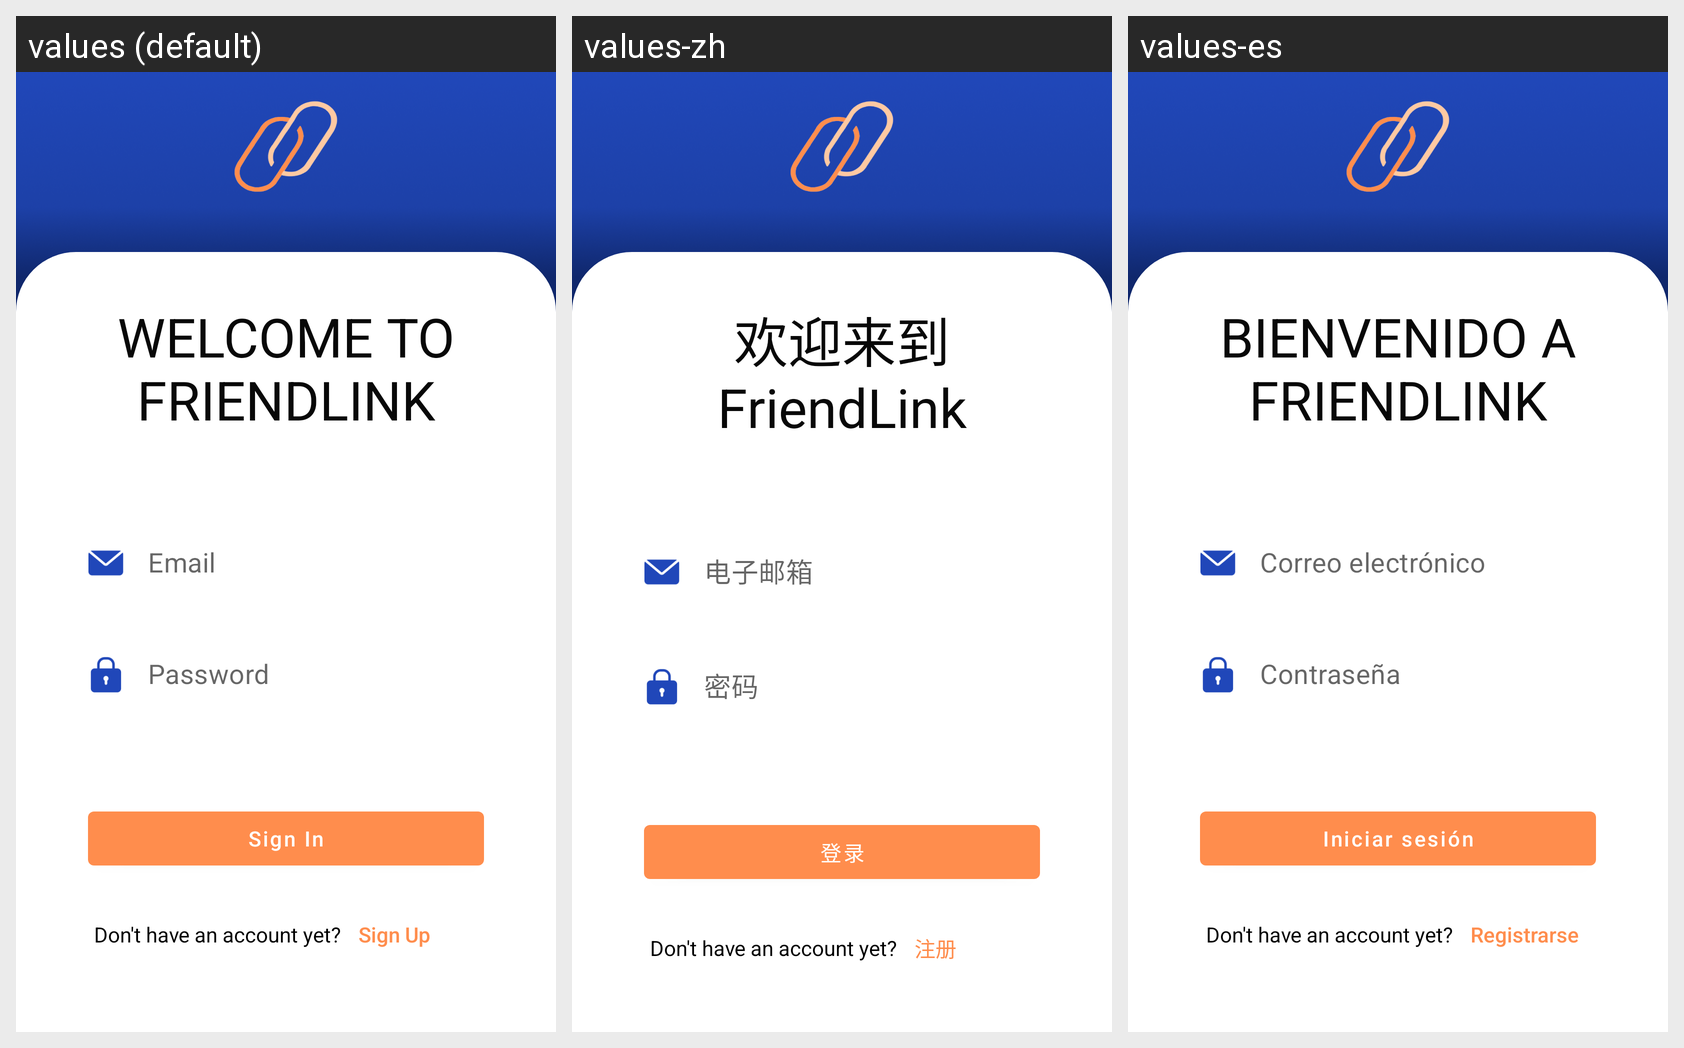

Translations of the strings shown on this Android screen, per locale in the grid:
Android screen res/layout/fragment_login.xml rendered under 3 locales, left to right: values (default), values-zh, values-es. Device: Nexus 5 (rendered at 1080×1920; each locale shown at half size, 540×960, under a caption strip naming it); theme Theme.FriendLink.
Strings drawn on this screen, with the default value and each locale's value (text and hints the layout hard-codes, and strings that could not be matched under every locale, appear in the picture but are not listed):

welcome_text
  values: WELCOME TO FRIENDLINK
  values-zh: 欢迎来到 FriendLink
  values-es: BIENVENIDO A FRIENDLINK

email
  values: Email
  values-zh: 电子邮箱
  values-es: Correo electrónico

password
  values: Password
  values-zh: 密码
  values-es: Contraseña

login
  values: Sign In
  values-zh: 登录
  values-es: Iniciar sesión

register
  values: Sign Up
  values-zh: 注册
  values-es: Registrarse
